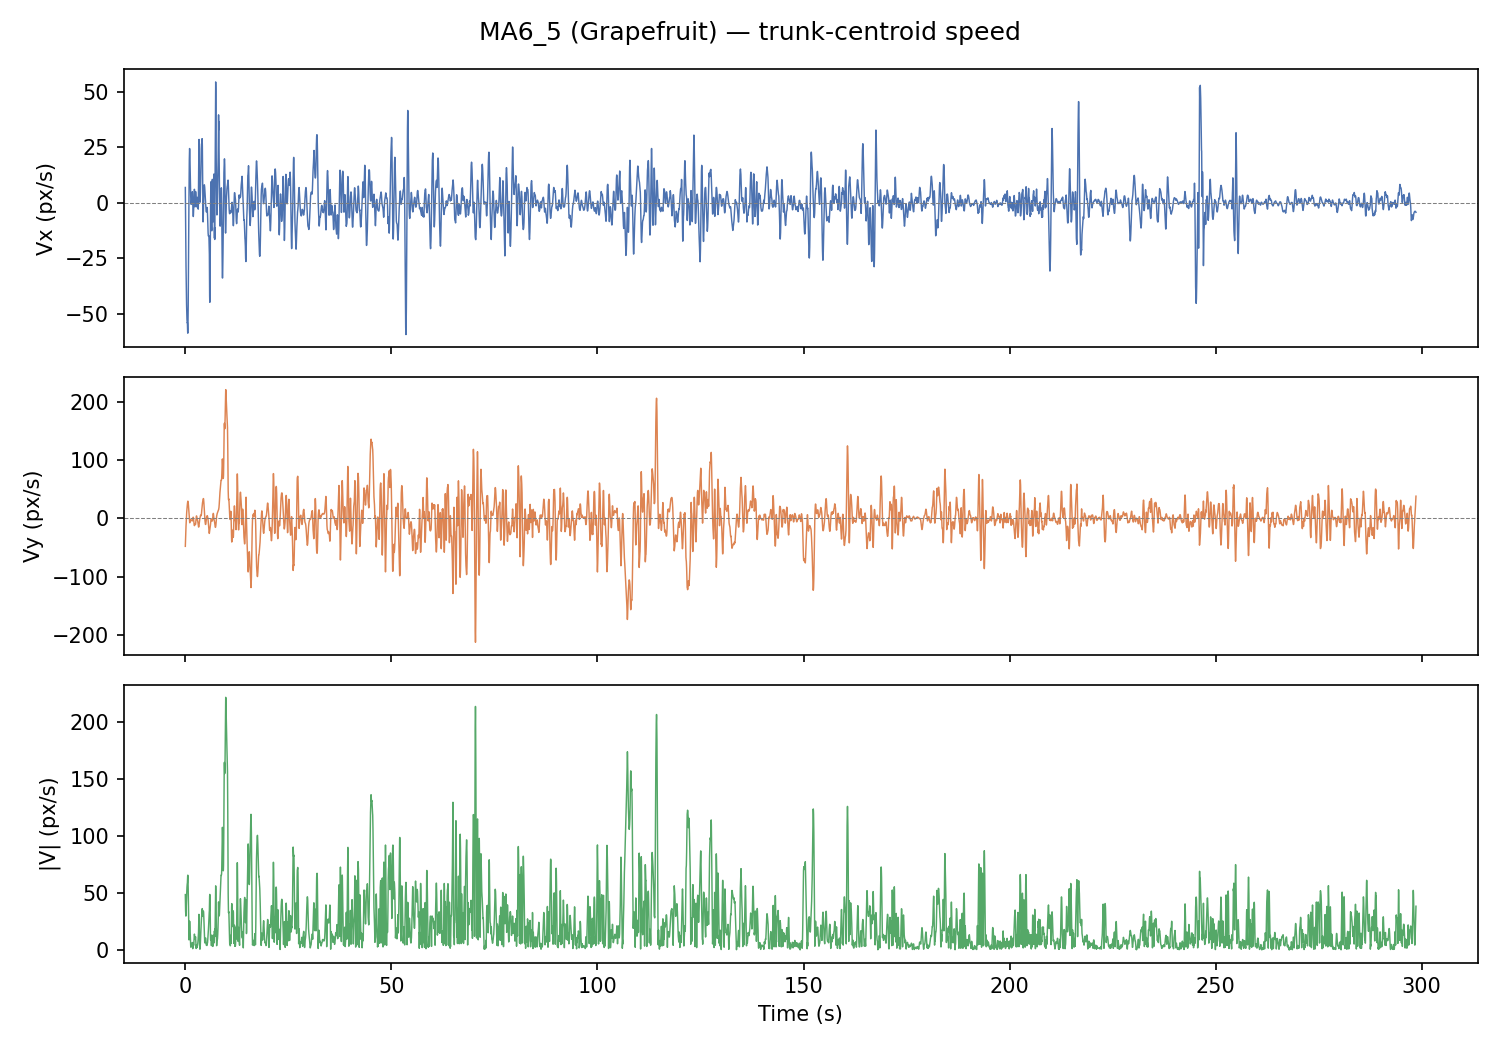

Source data for this figure (header and first rows):
frame, t_s, x_px, y_px, vx_px_s, vy_px_s, speed_px_s
0, 0.0, 598.2, 362.2, 6.913, -48.03, 48.52
1, 0.033, 597.4, 362, -1.308, -40.25, 40.27
2, 0.067, 595.6, 361.6, -8.933, -32.91, 34.1
3, 0.1, 592.8, 361.1, -15.96, -26, 30.51
4, 0.133, 589.8, 360.8, -22.39, -19.52, 29.7
5, 0.167, 589.3, 360.1, -28.23, -13.47, 31.28
6, 0.2, 588.4, 359.9, -33.47, -7.851, 34.38
7, 0.233, 587.8, 359.8, -38.11, -2.666, 38.21
8, 0.267, 587.2, 359.8, -42.16, 2.088, 42.21
9, 0.3, 586.6, 359.8, -45.61, 6.409, 46.06
10, 0.333, 585.9, 359.7, -48.47, 10.3, 49.55
11, 0.367, 584.9, 359.6, -50.72, 13.76, 52.56
12, 0.4, 584.2, 359.7, -52.39, 16.78, 55.01
13, 0.433, 583.5, 359.9, -53.45, 19.38, 56.86
14, 0.467, 582.5, 360.2, -53.92, 21.54, 58.06
15, 0.5, 581.3, 360.5, -53.79, 23.27, 58.61
16, 0.533, 580.3, 360.5, -56.47, 26.34, 62.31
17, 0.567, 577.7, 361.2, -58.15, 28.34, 64.68
18, 0.6, 573.9, 362.5, -58.58, 29.39, 65.54
19, 0.633, 570, 364.4, -56.63, 29.39, 63.8
20, 0.667, 567, 366.5, -52.08, 28.45, 59.34
21, 0.7, 564.7, 368.5, -45.96, 26.85, 53.23
22, 0.733, 563, 370.1, -38.33, 24.56, 45.52
23, 0.767, 562.2, 371, -29.6, 21.59, 36.63
24, 0.8, 561.9, 371.2, -20.25, 18.04, 27.12
25, 0.833, 561.9, 371.1, -10.85, 14.09, 17.78
26, 0.867, 561.1, 371.2, -1.728, 9.946, 10.1
27, 0.9, 561.5, 371.1, 6.576, 5.912, 8.843
28, 0.933, 563, 370.6, 13.77, 2.073, 13.93
29, 0.967, 564.8, 370.2, 19.21, -1.332, 19.25
30, 1.0, 566.2, 369.8, 22.8, -4.241, 23.2
31, 1.033, 567.4, 369.6, 24.42, -6.416, 25.25
32, 1.067, 568.1, 369.5, 23.77, -7.476, 24.91
33, 1.1, 569.3, 369.3, 21.64, -7.517, 22.91
34, 1.133, 569.5, 369.4, 18.82, -6.713, 19.98
35, 1.167, 570, 369.4, 15.43, -5.256, 16.3
36, 1.2, 570.1, 369.3, 11.93, -3.706, 12.49
37, 1.233, 569.9, 369.2, 8.473, -2.409, 8.809
38, 1.267, 569.6, 369.2, 5.736, -1.869, 6.033
39, 1.3, 569.2, 369.2, 3.397, -1.874, 3.879
40, 1.333, 569, 369.2, 1.429, -2.115, 2.552
41, 1.367, 568.7, 369.2, -0.195, -2.377, 2.385
42, 1.4, 569, 369, -0.697, -2.835, 2.919
43, 1.433, 569, 369, -0.675, -3.201, 3.271
44, 1.467, 569.6, 368.7, -0.295, -3.478, 3.49
45, 1.5, 570, 368.6, 0.136, -3.58, 3.582
46, 1.533, 570.4, 368.6, 0.983, -3.752, 3.879
47, 1.567, 570.5, 368.5, 2.089, -3.963, 4.48
48, 1.6, 570.1, 368.5, 3.464, -4.246, 5.48
49, 1.633, 569.7, 368.3, 4.029, -4.289, 5.884
50, 1.667, 570.2, 367.7, 4.677, -4.372, 6.403
51, 1.7, 570.5, 367.3, 4.991, -4.29, 6.582
52, 1.733, 570.9, 366.9, 4.444, -3.688, 5.775
53, 1.767, 570.4, 367.2, 2.791, -2.483, 3.735
54, 1.8, 570.2, 367.5, 0.576, -0.992, 1.147
55, 1.833, 570.1, 367.7, -1.663, 0.46, 1.726
56, 1.867, 570.2, 367.7, -3.705, 1.535, 4.01
57, 1.9, 570.1, 367.8, -5.338, 2.014, 5.706
58, 1.933, 571, 367.4, -6.151, 1.764, 6.399
59, 1.967, 571.4, 367.1, -5.458, 0.518, 5.483
... 8,899 more rows
